7-way image classification set "DatasetEnfermedadesOregano" from GitHub (GabrielFMH/DatasetEnfermedadesOregano); label vocabulary: alternaria, mosaic, OIDIO, mosca blanca, healthy oregano, roya, trips.

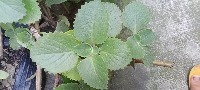
Label: healthy oregano

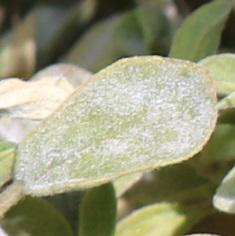
Label: OIDIO

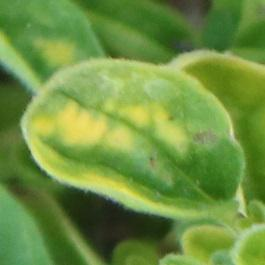
Label: mosaic

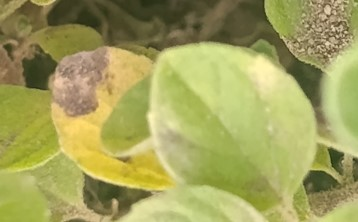
Label: alternaria

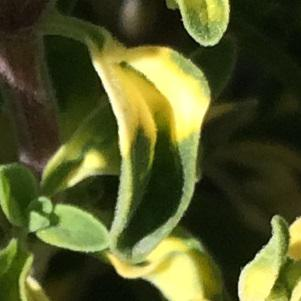
Label: mosaic

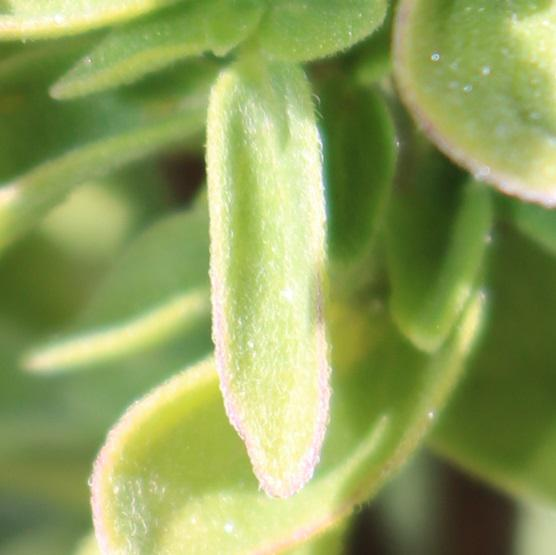
Label: alternaria
